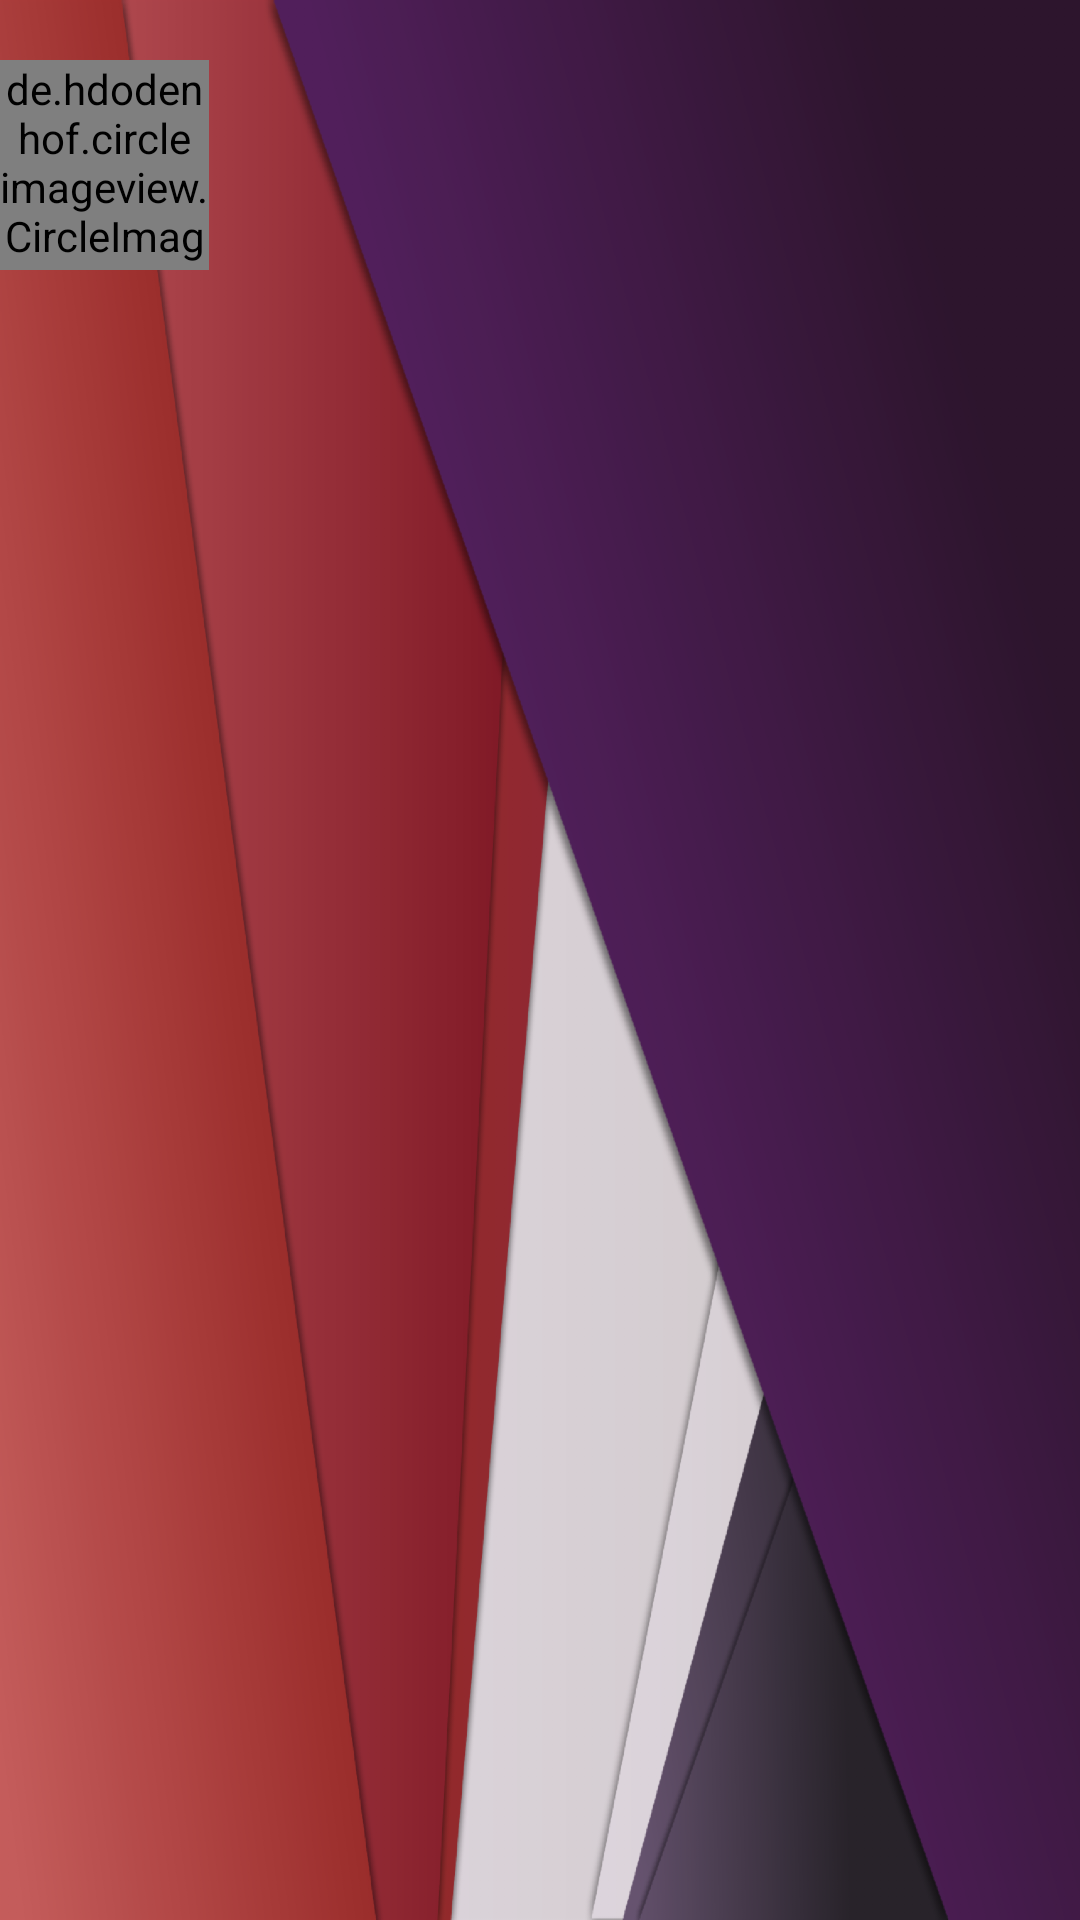

Write the Android layout XML for this screen, with the resource values it uses.
<!-- AndroidManifest.xml: application theme AppTheme.NoActionBar -->
<!-- res/layout/nav_header_home_activity_with_menu.xml -->
<?xml version="1.0" encoding="utf-8"?>
<RelativeLayout xmlns:android="http://schemas.android.com/apk/res/android"
    xmlns:app="http://schemas.android.com/apk/res-auto"
    android:layout_width="match_parent"
    android:layout_height="@dimen/nav_header_height"
    android:background="@drawable/bg_navbar2"
    android:gravity="bottom"
    android:orientation="vertical"
    android:paddingBottom="@dimen/activity_vertical_margin"
    android:paddingLeft="@dimen/activity_horizontal_margin"
    android:paddingRight="@dimen/activity_horizontal_margin"
    android:paddingTop="@dimen/activity_vertical_margin"
    android:theme="@style/ThemeOverlay.AppCompat.Dark">

    <de.hdodenhof.circleimageview.CircleImageView
        xmlns:app="http://schemas.android.com/apk/res-auto"
        android:id="@+id/account_image"
        android:layout_width="70dp"
        android:layout_height="70dp"
        android:src="@drawable/profile_icon"
        app:border_color="#FF000000"
        android:layout_marginTop = "20dp"
        android:layout_marginBottom = "50dp" />

    <TextView
        android:id="@+id/User_Name"
        android:layout_width="match_parent"
        android:layout_height="wrap_content"
        android:layout_alignParentBottom="true"
        android:layout_alignParentStart="true"
        android:gravity="left"
        android:paddingBottom="20dp"
        android:textColor="#FFF"
        android:textSize="14sp"
        android:textStyle="bold" />

    <TextView
        android:id="@+id/OwlEmail"
        android:layout_width="wrap_content"
        android:layout_height="wrap_content"
        android:layout_alignBottom="@+id/User_Name"
        android:layout_alignParentStart="true"
        android:gravity="left"
        android:textColor="#FFF"
        android:textSize="14sp" />

</RelativeLayout>
<!-- resources referenced by this layout -->
<resources>
  <!-- drawable bg_navbar2: png bitmap (drawable-hdpi, 92969 bytes) -->
  <!-- drawable profile_icon: png bitmap (drawable, 34779 bytes) -->
  <style name="AppTheme.NoActionBar" parent="Theme.AppCompat.Light.DarkActionBar">
          <item name="colorPrimary">@color/colorPrimary</item>
          <item name="colorPrimaryDark">@color/wpurple</item>
          <item name="colorAccent">@color/wpurple</item>
          <item name="windowActionBar">false</item>
          <item name="windowNoTitle">true</item>
          <item name="android:windowFullscreen">false</item>
      </style>
  <color name="colorPrimary">#3F51B5</color>
  <color name="wpurple">#522D80</color>
</resources>
